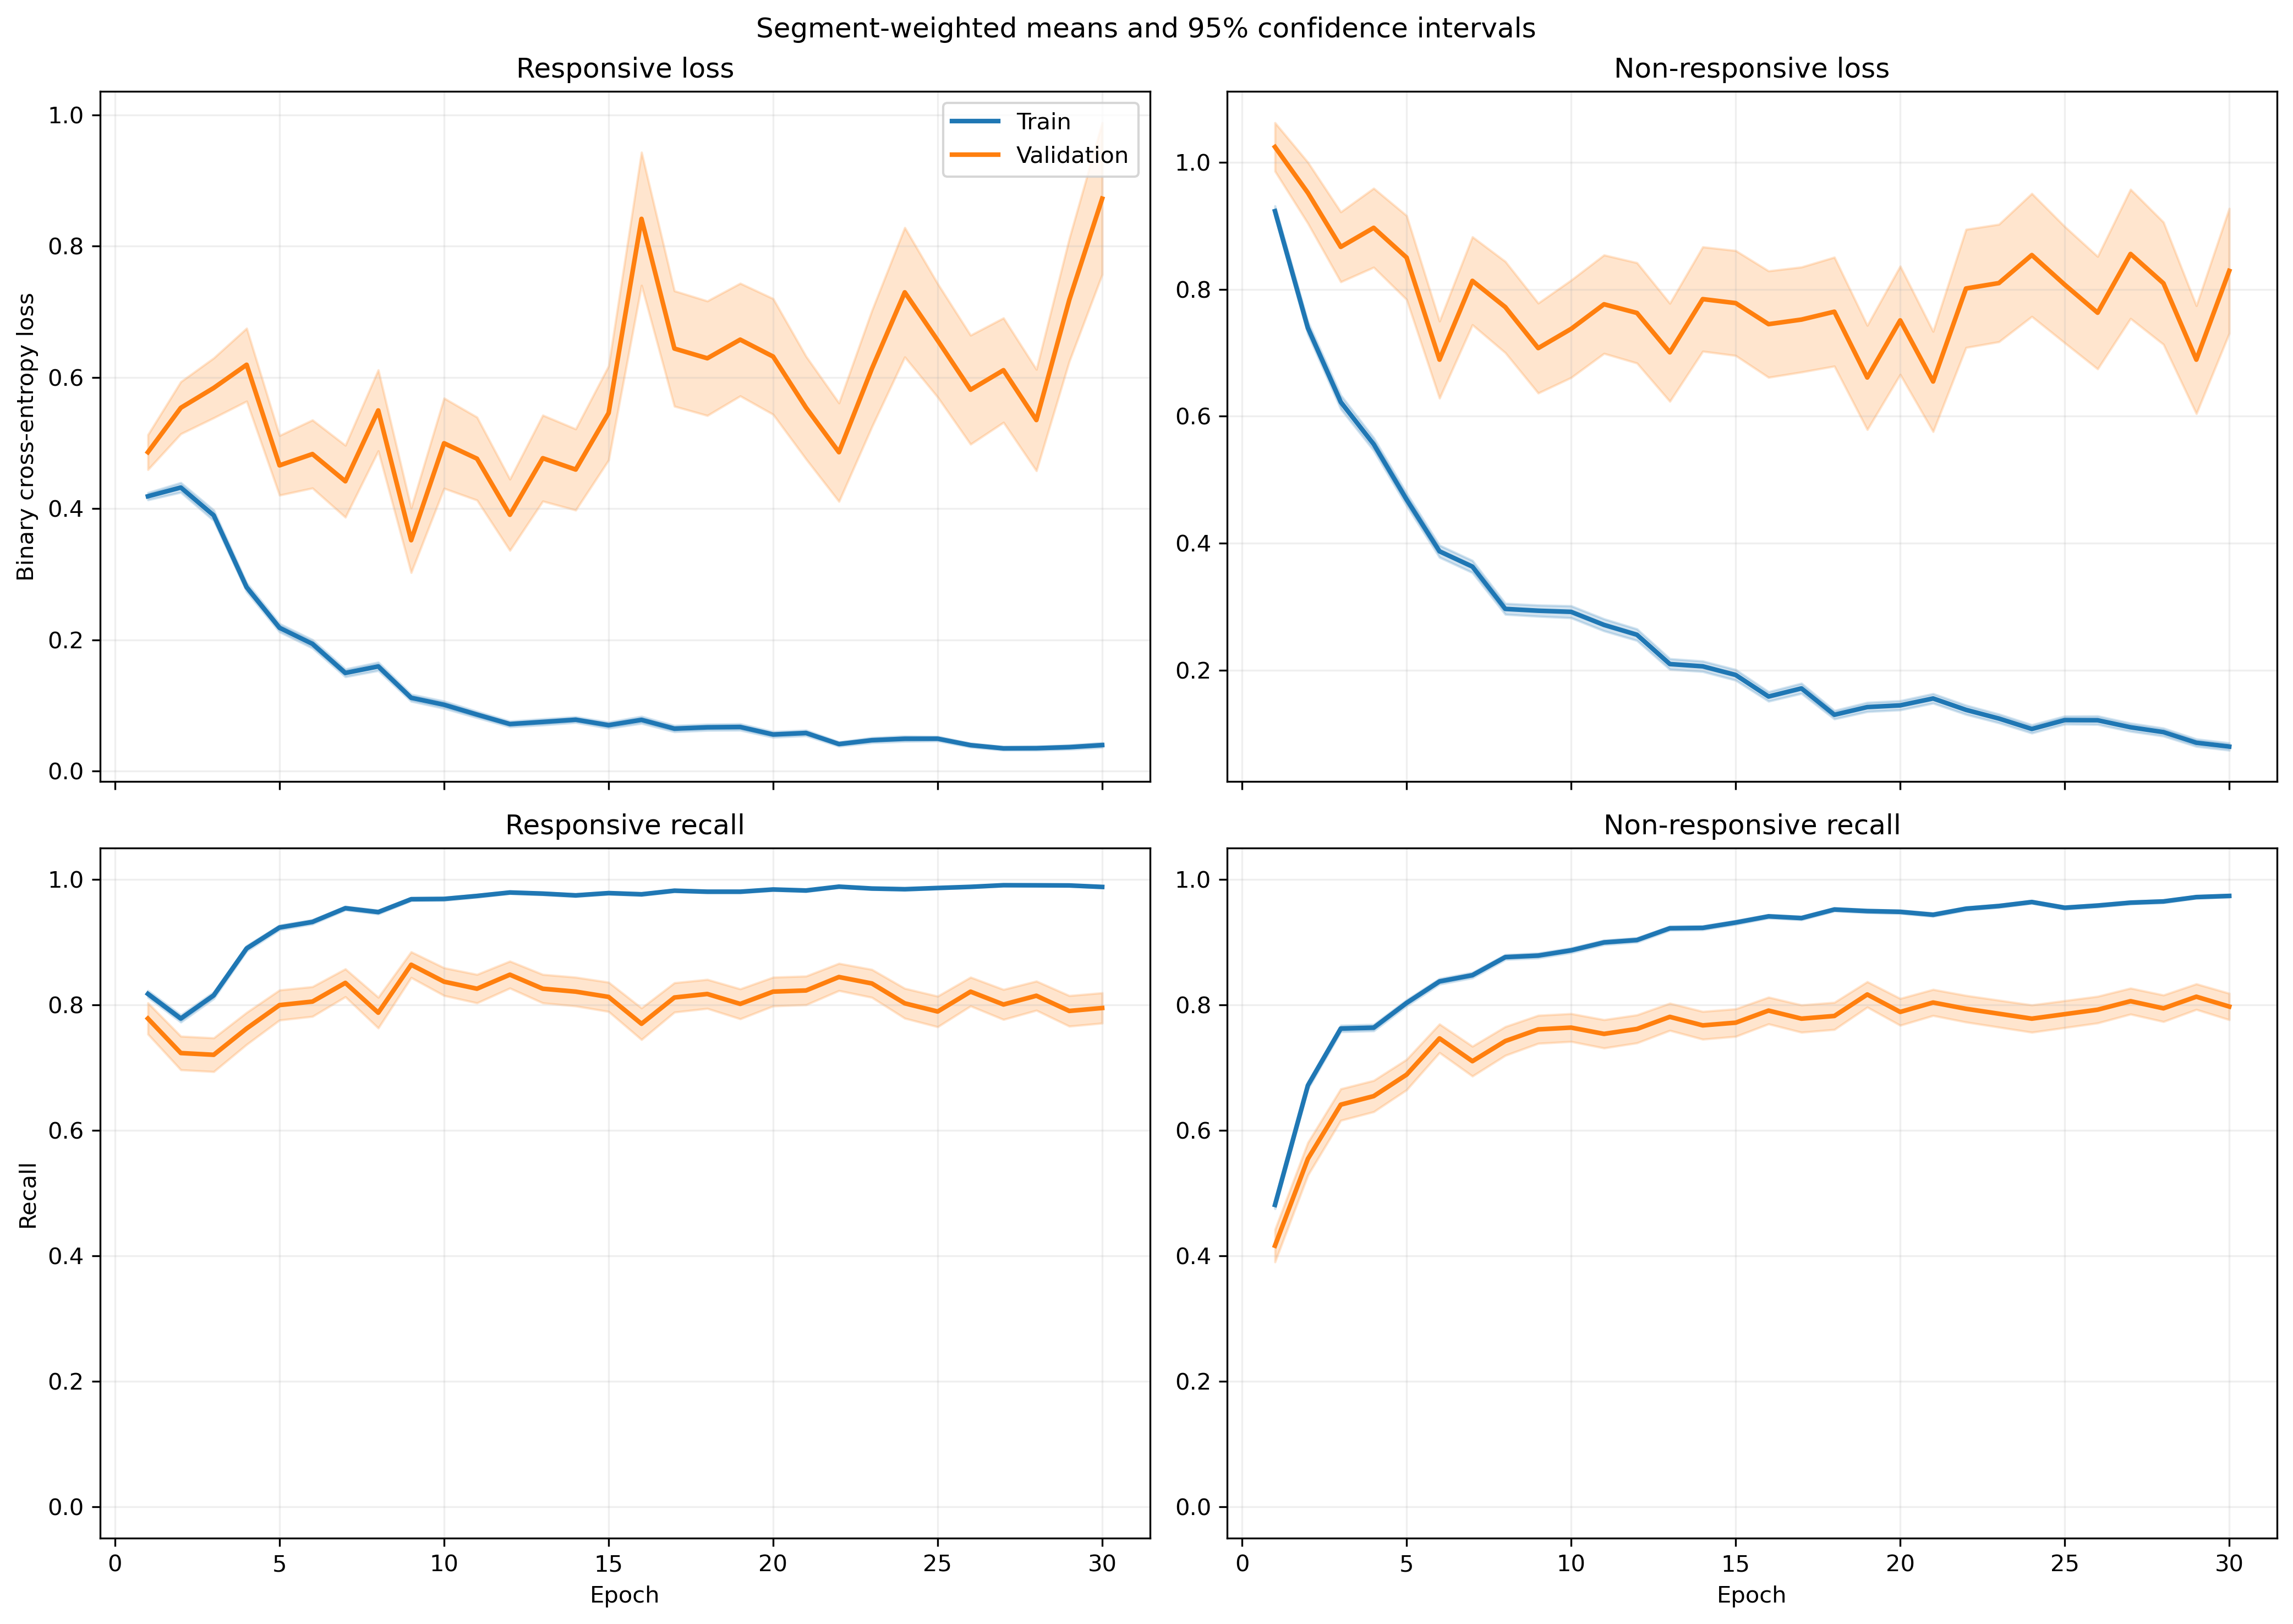

Values plotted in this chart, from the file beside it:
fold, epoch, split, r_loss, r_loss_count, r_loss_sum, r_loss_sum_sq, r_recall, r_recall_count, r_recall_sum, r_recall_sum_sq, nr_loss, nr_loss_count, nr_loss_sum, nr_loss_sum_sq, nr_recall, nr_recall_count, nr_recall_sum, nr_recall_sum_sq
1, 1, train, 0.3614, 1063, 384.1, 301.3, 0.8476, 1063, 901.0, 901.0, 1.037, 1401, 1453, 2385, 0.464, 1401, 650.0, 650.0
1, 1, validation, 0.1217, 10, 1.217, 0.2196, 1.0, 10, 10.0, 10.0, , 0, 0.0, 0.0, , 0, 0.0, 0.0
1, 2, train, 0.4762, 1063, 506.2, 593.6, 0.7375, 1063, 784.0, 784.0, 0.6384, 1401, 894.4, 1431, 0.7288, 1401, 1021, 1021
1, 2, validation, 0.09916, 10, 0.9916, 0.1923, 1.0, 10, 10.0, 10.0, , 0, 0.0, 0.0, , 0, 0.0, 0.0
1, 3, train, 0.3556, 1063, 378, 392.4, 0.8476, 1063, 901.0, 901.0, 0.5338, 1401, 747.8, 1131, 0.778, 1401, 1090, 1090
1, 3, validation, 0.07035, 10, 0.7035, 0.07673, 1.0, 10, 10.0, 10.0, , 0, 0.0, 0.0, , 0, 0.0, 0.0
1, 4, train, 0.2974, 1063, 316.1, 345.8, 0.8721, 1063, 927.0, 927.0, 0.5087, 1401, 712.7, 1299, 0.7923, 1401, 1110, 1110
1, 4, validation, 0.04944, 10, 0.4944, 0.04025, 1.0, 10, 10.0, 10.0, , 0, 0.0, 0.0, , 0, 0.0, 0.0
1, 5, train, 0.3312, 1063, 352, 571.8, 0.8711, 1063, 926.0, 926.0, 0.3567, 1401, 499.8, 997, 0.8572, 1401, 1201, 1201
1, 5, validation, 0.027, 10, 0.27, 0.01234, 1.0, 10, 10.0, 10.0, , 0, 0.0, 0.0, , 0, 0.0, 0.0
1, 6, train, 0.1385, 1063, 147.2, 141.5, 0.9661, 1063, 1027, 1027, 0.4744, 1401, 664.6, 1368, 0.7944, 1401, 1113, 1113
1, 6, validation, 0.02405, 10, 0.2405, 0.01185, 1.0, 10, 10.0, 10.0, , 0, 0.0, 0.0, , 0, 0.0, 0.0
1, 7, train, 0.1799, 1063, 191.3, 254.8, 0.936, 1063, 995.0, 995.0, 0.3082, 1401, 431.8, 873.9, 0.8615, 1401, 1207, 1207
1, 7, validation, 0.03131, 10, 0.3131, 0.02833, 1.0, 10, 10.0, 10.0, , 0, 0.0, 0.0, , 0, 0.0, 0.0
1, 8, train, 0.1952, 1063, 207.5, 377, 0.9341, 1063, 993.0, 993.0, 0.3714, 1401, 520.3, 1287, 0.8494, 1401, 1190, 1190
1, 8, validation, 0.03102, 10, 0.3102, 0.04246, 1.0, 10, 10.0, 10.0, , 0, 0.0, 0.0, , 0, 0.0, 0.0
1, 9, train, 0.1621, 1063, 172.4, 352.4, 0.9492, 1063, 1009, 1009, 0.2016, 1401, 282.4, 626.7, 0.9193, 1401, 1288, 1288
1, 9, validation, 0.009457, 10, 0.09457, 0.001867, 1.0, 10, 10.0, 10.0, , 0, 0.0, 0.0, , 0, 0.0, 0.0
1, 10, train, 0.07855, 1063, 83.5, 109.8, 0.9746, 1063, 1036, 1036, 0.2774, 1401, 388.7, 892.7, 0.8915, 1401, 1249, 1249
1, 10, validation, 0.00745, 10, 0.0745, 0.001149, 1.0, 10, 10.0, 10.0, , 0, 0.0, 0.0, , 0, 0.0, 0.0
1, 11, train, 0.1064, 1063, 113.1, 214.4, 0.9661, 1063, 1027, 1027, 0.2089, 1401, 292.7, 740.4, 0.9229, 1401, 1293, 1293
1, 11, validation, 0.004009, 10, 0.04009, 0.0003511, 1.0, 10, 10.0, 10.0, , 0, 0.0, 0.0, , 0, 0.0, 0.0
1, 12, train, 0.06917, 1063, 73.52, 118.3, 0.9812, 1063, 1043, 1043, 0.1824, 1401, 255.5, 635.8, 0.9343, 1401, 1309, 1309
1, 12, validation, 0.01087, 10, 0.1087, 0.003368, 1.0, 10, 10.0, 10.0, , 0, 0.0, 0.0, , 0, 0.0, 0.0
1, 13, train, 0.1251, 1063, 133, 257.5, 0.9558, 1063, 1016, 1016, 0.2021, 1401, 283.2, 726.3, 0.9243, 1401, 1295, 1295
1, 13, validation, 0.0113, 10, 0.113, 0.005071, 1.0, 10, 10.0, 10.0, , 0, 0.0, 0.0, , 0, 0.0, 0.0
1, 14, train, 0.1059, 1063, 112.5, 165.8, 0.9708, 1063, 1032, 1032, 0.1042, 1401, 146, 283.7, 0.9586, 1401, 1343, 1343
1, 14, validation, 0.00916, 10, 0.0916, 0.001744, 1.0, 10, 10.0, 10.0, , 0, 0.0, 0.0, , 0, 0.0, 0.0
1, 15, train, 0.06126, 1063, 65.12, 153.1, 0.9802, 1063, 1042, 1042, 0.1876, 1401, 262.8, 781.6, 0.9329, 1401, 1307, 1307
1, 15, validation, 0.002558, 10, 0.02558, 0.0001465, 1.0, 10, 10.0, 10.0, , 0, 0.0, 0.0, , 0, 0.0, 0.0
1, 16, train, 0.04173, 1063, 44.36, 49.74, 0.9878, 1063, 1050, 1050, 0.2361, 1401, 330.7, 852.2, 0.9136, 1401, 1280, 1280
1, 16, validation, 0.006335, 10, 0.06335, 0.001255, 1.0, 10, 10.0, 10.0, , 0, 0.0, 0.0, , 0, 0.0, 0.0
1, 17, train, 0.0708, 1063, 75.26, 108.3, 0.9765, 1063, 1038, 1038, 0.1242, 1401, 174, 425.3, 0.955, 1401, 1338, 1338
1, 17, validation, 0.007096, 10, 0.07096, 0.0009925, 1.0, 10, 10.0, 10.0, , 0, 0.0, 0.0, , 0, 0.0, 0.0
1, 18, train, 0.06152, 1063, 65.4, 87.1, 0.9831, 1063, 1045, 1045, 0.09391, 1401, 131.6, 277, 0.9672, 1401, 1355, 1355
1, 18, validation, 0.004988, 10, 0.04988, 0.0004064, 1.0, 10, 10.0, 10.0, , 0, 0.0, 0.0, , 0, 0.0, 0.0
1, 19, train, 0.02102, 1063, 22.35, 6.855, 0.9962, 1063, 1059, 1059, 0.2356, 1401, 330.1, 807.4, 0.9129, 1401, 1279, 1279
1, 19, validation, 0.002855, 10, 0.02855, 0.0001404, 1.0, 10, 10.0, 10.0, , 0, 0.0, 0.0, , 0, 0.0, 0.0
1, 20, train, 0.07824, 1063, 83.17, 109.8, 0.9708, 1063, 1032, 1032, 0.1963, 1401, 275.1, 692.9, 0.9258, 1401, 1297, 1297
1, 20, validation, 0.005365, 10, 0.05365, 0.000813, 1.0, 10, 10.0, 10.0, , 0, 0.0, 0.0, , 0, 0.0, 0.0
1, 21, train, 0.02084, 1063, 22.16, 11.55, 0.9953, 1063, 1058, 1058, 0.1404, 1401, 196.7, 453.1, 0.9429, 1401, 1321, 1321
1, 21, validation, 0.00353, 10, 0.0353, 0.0001785, 1.0, 10, 10.0, 10.0, , 0, 0.0, 0.0, , 0, 0.0, 0.0
1, 22, train, 0.06347, 1063, 67.47, 70.01, 0.9765, 1063, 1038, 1038, 0.09514, 1401, 133.3, 403.1, 0.9707, 1401, 1360, 1360
1, 22, validation, 0.004744, 10, 0.04744, 0.0007949, 1.0, 10, 10.0, 10.0, , 0, 0.0, 0.0, , 0, 0.0, 0.0
1, 23, train, 0.03529, 1063, 37.51, 39.69, 0.9897, 1063, 1052, 1052, 0.09765, 1401, 136.8, 364.3, 0.9665, 1401, 1354, 1354
1, 23, validation, 0.002414, 10, 0.02414, 0.0001106, 1.0, 10, 10.0, 10.0, , 0, 0.0, 0.0, , 0, 0.0, 0.0
1, 24, train, 0.03441, 1063, 36.58, 32.03, 0.9906, 1063, 1053, 1053, 0.05931, 1401, 83.09, 200.4, 0.9793, 1401, 1372, 1372
1, 24, validation, 0.003308, 10, 0.03308, 0.0001553, 1.0, 10, 10.0, 10.0, , 0, 0.0, 0.0, , 0, 0.0, 0.0
1, 25, train, 0.0136, 1063, 14.45, 8.253, 0.9962, 1063, 1059, 1059, 0.1304, 1401, 182.7, 472.2, 0.9515, 1401, 1333, 1333
1, 25, validation, 0.002501, 10, 0.02501, 9.991147271648515e-05, 1.0, 10, 10.0, 10.0, , 0, 0.0, 0.0, , 0, 0.0, 0.0
1, 26, train, 0.02056, 1063, 21.86, 12.14, 0.9962, 1063, 1059, 1059, 0.1563, 1401, 219, 565.2, 0.9472, 1401, 1327, 1327
1, 26, validation, 0.001729, 10, 0.01729, 5.52020992472535e-05, 1.0, 10, 10.0, 10.0, , 0, 0.0, 0.0, , 0, 0.0, 0.0
1, 27, train, 0.01794, 1063, 19.07, 40.42, 0.9972, 1063, 1060, 1060, 0.128, 1401, 179.4, 501, 0.9507, 1401, 1332, 1332
1, 27, validation, 0.001398, 10, 0.01398, 2.8083607958251378e-05, 1.0, 10, 10.0, 10.0, , 0, 0.0, 0.0, , 0, 0.0, 0.0
1, 28, train, 0.0723, 1063, 76.85, 234.3, 0.9765, 1063, 1038, 1038, 0.06951, 1401, 97.38, 318.9, 0.9779, 1401, 1370, 1370
1, 28, validation, 0.0009107, 10, 0.009107, 1.5438333775819046e-05, 1.0, 10, 10.0, 10.0, , 0, 0.0, 0.0, , 0, 0.0, 0.0
1, 29, train, 0.02702, 1063, 28.72, 39.45, 0.9944, 1063, 1057, 1057, 0.05214, 1401, 73.05, 195.2, 0.9829, 1401, 1377, 1377
1, 29, validation, 0.002967, 10, 0.02967, 0.0001627, 1.0, 10, 10.0, 10.0, , 0, 0.0, 0.0, , 0, 0.0, 0.0
1, 30, train, 0.02559, 1063, 27.2, 42.7, 0.9944, 1063, 1057, 1057, 0.08359, 1401, 117.1, 394.6, 0.9757, 1401, 1367, 1367
1, 30, validation, 0.001491, 10, 0.01491, 3.307409201624978e-05, 1.0, 10, 10.0, 10.0, , 0, 0.0, 0.0, , 0, 0.0, 0.0
... 1,140 more rows
